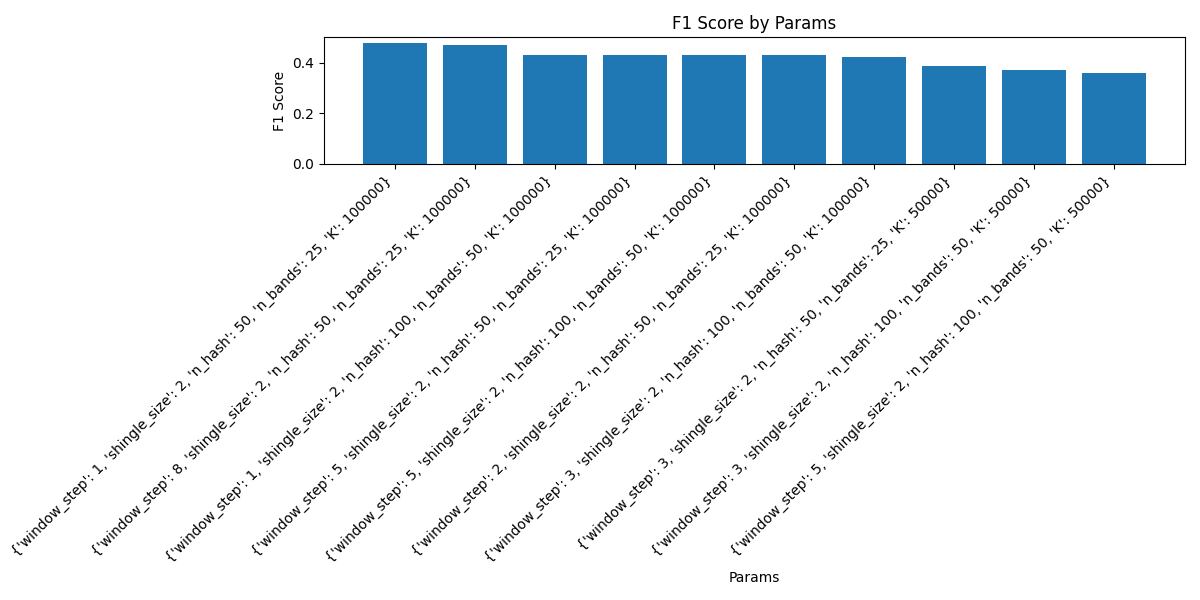

The table this chart was drawn from, first rows:
f1, params, precision, recall, false_positives, false_negatives, true_positives, true_negatives
0.005747, {'window_step': 3, 'shingle_size': 2, 'n…, 0.00578, 0.005714, 344, 348, 2, 550031
0.00569, {'window_step': 1, 'shingle_size': 2, 'n…, 0.005666, 0.005714, 351, 348, 2, 550024
0.005772, {'window_step': 5, 'shingle_size': 2, 'n…, 0.005831, 0.005714, 341, 348, 2, 550034
0.002849, {'window_step': 8, 'shingle_size': 2, 'n…, 0.002841, 0.002857, 351, 349, 1, 550024
0.005926, {'window_step': 2, 'shingle_size': 2, 'n…, 0.006154, 0.005714, 323, 348, 2, 550052
2.94985250736593e-12, {'window_step': 5, 'shingle_size': 3, 'n…, 3.048780487795583e-12, 2.8571428571346942e-12, 328, 350, 0, 550047
2.7662517288996792e-12, {'window_step': 2, 'shingle_size': 3, 'n…, 2.6809651474458957e-12, 2.8571428571346942e-12, 373, 350, 0, 550002
0.002837, {'window_step': 3, 'shingle_size': 3, 'n…, 0.002817, 0.002857, 354, 349, 1, 550021
2.82087447107808e-12, {'window_step': 8, 'shingle_size': 3, 'n…, 2.785515320326503e-12, 2.8571428571346942e-12, 359, 350, 0, 550016
0.002833, {'window_step': 1, 'shingle_size': 3, 'n…, 0.002809, 0.002857, 355, 349, 1, 550020
0.005706, {'window_step': 3, 'shingle_size': 5, 'n…, 0.005698, 0.005714, 349, 348, 2, 550026
0.002933, {'window_step': 5, 'shingle_size': 5, 'n…, 0.003012, 0.002857, 331, 349, 1, 550044
2.849002848994732e-12, {'window_step': 2, 'shingle_size': 5, 'n…, 2.8409090909010203e-12, 2.8571428571346942e-12, 352, 350, 0, 550023
2.699055330626993e-12, {'window_step': 1, 'shingle_size': 5, 'n…, 2.5575447570267074e-12, 2.8571428571346942e-12, 391, 350, 0, 549984
3.1948881789035312e-12, {'window_step': 1, 'shingle_size': 2, 'n…, 3.6231884057839743e-12, 2.8571428571346942e-12, 276, 350, 0, 550099
2.6702269692852603e-12, {'window_step': 3, 'shingle_size': 6, 'n…, 2.50626566415412e-12, 2.8571428571346942e-12, 399, 350, 0, 549976
3.267973856198471e-12, {'window_step': 2, 'shingle_size': 2, 'n…, 3.816793893115204e-12, 2.8571428571346942e-12, 262, 350, 0, 550113
0.002774, {'window_step': 8, 'shingle_size': 5, 'n…, 0.002695, 0.002857, 370, 349, 1, 550005
0.002786, {'window_step': 2, 'shingle_size': 6, 'n…, 0.002717, 0.002857, 367, 349, 1, 550008
2.8449502133631723e-12, {'window_step': 1, 'shingle_size': 6, 'n…, 2.832861189793675e-12, 2.8571428571346942e-12, 353, 350, 0, 550022
0.00317, {'window_step': 3, 'shingle_size': 2, 'n…, 0.003559, 0.002857, 280, 349, 1, 550095
0.008559, {'window_step': 5, 'shingle_size': 6, 'n…, 0.008547, 0.008571, 348, 347, 3, 550027
2.7285129604291175e-12, {'window_step': 8, 'shingle_size': 6, 'n…, 2.6109660574344363e-12, 2.8571428571346942e-12, 383, 350, 0, 549992
2.7855153203265032e-12, {'window_step': 1, 'shingle_size': 7, 'n…, 2.717391304340442e-12, 2.8571428571346942e-12, 368, 350, 0, 550007
2.8050490883511785e-12, {'window_step': 2, 'shingle_size': 7, 'n…, 2.7548209366315297e-12, 2.8571428571346942e-12, 363, 350, 0, 550012
2.8943560057803356e-12, {'window_step': 5, 'shingle_size': 7, 'n…, 2.9325513196394944e-12, 2.8571428571346942e-12, 341, 350, 0, 550034
2.793296089377673e-12, {'window_step': 3, 'shingle_size': 7, 'n…, 2.7322404371510052e-12, 2.8571428571346942e-12, 366, 350, 0, 550009
0.002825, {'window_step': 8, 'shingle_size': 7, 'n…, 0.002793, 0.002857, 357, 349, 1, 550018
3.1397174254218536e-12, {'window_step': 8, 'shingle_size': 2, 'n…, 3.484320557479149e-12, 2.8571428571346942e-12, 287, 350, 0, 550088
3.1948881789035312e-12, {'window_step': 5, 'shingle_size': 2, 'n…, 3.6231884057839743e-12, 2.8571428571346942e-12, 276, 350, 0, 550099
3.179650238463658e-12, {'window_step': 2, 'shingle_size': 3, 'n…, 3.584229390668157e-12, 2.8571428571346942e-12, 279, 350, 0, 550096
3.1595576619173476e-12, {'window_step': 3, 'shingle_size': 3, 'n…, 3.5335689045811537e-12, 2.8571428571346942e-12, 283, 350, 0, 550092
3.1152647974980833e-12, {'window_step': 5, 'shingle_size': 3, 'n…, 3.4246575342348474e-12, 2.8571428571346942e-12, 292, 350, 0, 550083
0.003306, {'window_step': 1, 'shingle_size': 3, 'n…, 0.003922, 0.002857, 254, 349, 1, 550121
0.003091, {'window_step': 8, 'shingle_size': 3, 'n…, 0.003367, 0.002857, 296, 349, 1, 550079
3.1496062992026785e-12, {'window_step': 1, 'shingle_size': 5, 'n…, 3.50877192981225e-12, 2.8571428571346942e-12, 285, 350, 0, 550090
0.003221, {'window_step': 2, 'shingle_size': 5, 'n…, 0.00369, 0.002857, 270, 349, 1, 550105
3.199999999989761e-12, {'window_step': 8, 'shingle_size': 5, 'n…, 3.6363636363504138e-12, 2.8571428571346942e-12, 275, 350, 0, 550100
0.003361, {'window_step': 5, 'shingle_size': 5, 'n…, 0.004082, 0.002857, 244, 349, 1, 550131
3.1948881789035312e-12, {'window_step': 3, 'shingle_size': 5, 'n…, 3.6231884057839743e-12, 2.8571428571346942e-12, 276, 350, 0, 550099
0.003049, {'window_step': 1, 'shingle_size': 6, 'n…, 0.003268, 0.002857, 305, 349, 1, 550070
0.00316, {'window_step': 2, 'shingle_size': 6, 'n…, 0.003534, 0.002857, 282, 349, 1, 550093
3.1695721077554057e-12, {'window_step': 3, 'shingle_size': 6, 'n…, 3.5587188611973e-12, 2.8571428571346942e-12, 281, 350, 0, 550094
0.00314, {'window_step': 5, 'shingle_size': 6, 'n…, 0.003484, 0.002857, 286, 349, 1, 550089
3.2467532467427057e-12, {'window_step': 1, 'shingle_size': 2, 'n…, 3.7593984962264685e-12, 2.8571428571346942e-12, 266, 350, 0, 550109
3.1545741324821628e-12, {'window_step': 2, 'shingle_size': 2, 'n…, 3.5211267605509825e-12, 2.8571428571346942e-12, 284, 350, 0, 550091
3.1298904538243197e-12, {'window_step': 8, 'shingle_size': 6, 'n…, 3.460207612444775e-12, 2.8571428571346942e-12, 289, 350, 0, 550086
3.1347962382346876e-12, {'window_step': 3, 'shingle_size': 2, 'n…, 3.472222222210166e-12, 2.8571428571346942e-12, 288, 350, 0, 550087
3.086419753076894e-12, {'window_step': 3, 'shingle_size': 7, 'n…, 3.355704697975317e-12, 2.8571428571346942e-12, 298, 350, 0, 550077
3.2362459546820835e-12, {'window_step': 1, 'shingle_size': 7, 'n…, 3.731343283568167e-12, 2.8571428571346942e-12, 268, 350, 0, 550107
3.284072249578706e-12, {'window_step': 5, 'shingle_size': 2, 'n…, 3.861003860988954e-12, 2.8571428571346942e-12, 259, 350, 0, 550116
3.3444816053399852e-12, {'window_step': 8, 'shingle_size': 2, 'n…, 4.0322580644998704e-12, 2.8571428571346942e-12, 248, 350, 0, 550127
3.210272873183916e-12, {'window_step': 2, 'shingle_size': 7, 'n…, 3.663003662990246e-12, 2.8571428571346942e-12, 273, 350, 0, 550102
3.1446540880404263e-12, {'window_step': 5, 'shingle_size': 7, 'n…, 3.4965034964912714e-12, 2.8571428571346942e-12, 286, 350, 0, 550089
3.2051282051179327e-12, {'window_step': 8, 'shingle_size': 7, 'n…, 3.649635036483031e-12, 2.8571428571346942e-12, 274, 350, 0, 550101
0.003145, {'window_step': 1, 'shingle_size': 3, 'n…, 0.003497, 0.002857, 285, 349, 1, 550090
3.2051282051179327e-12, {'window_step': 2, 'shingle_size': 3, 'n…, 3.649635036483031e-12, 2.8571428571346942e-12, 274, 350, 0, 550101
3.120124804982465e-12, {'window_step': 3, 'shingle_size': 3, 'n…, 3.436426116826679e-12, 2.8571428571346942e-12, 291, 350, 0, 550084
3.1545741324821628e-12, {'window_step': 5, 'shingle_size': 3, 'n…, 3.5211267605509825e-12, 2.8571428571346942e-12, 284, 350, 0, 550091
3.225806451602498e-12, {'window_step': 8, 'shingle_size': 3, 'n…, 3.703703703689987e-12, 2.8571428571346942e-12, 270, 350, 0, 550105
... 1,065 more rows
